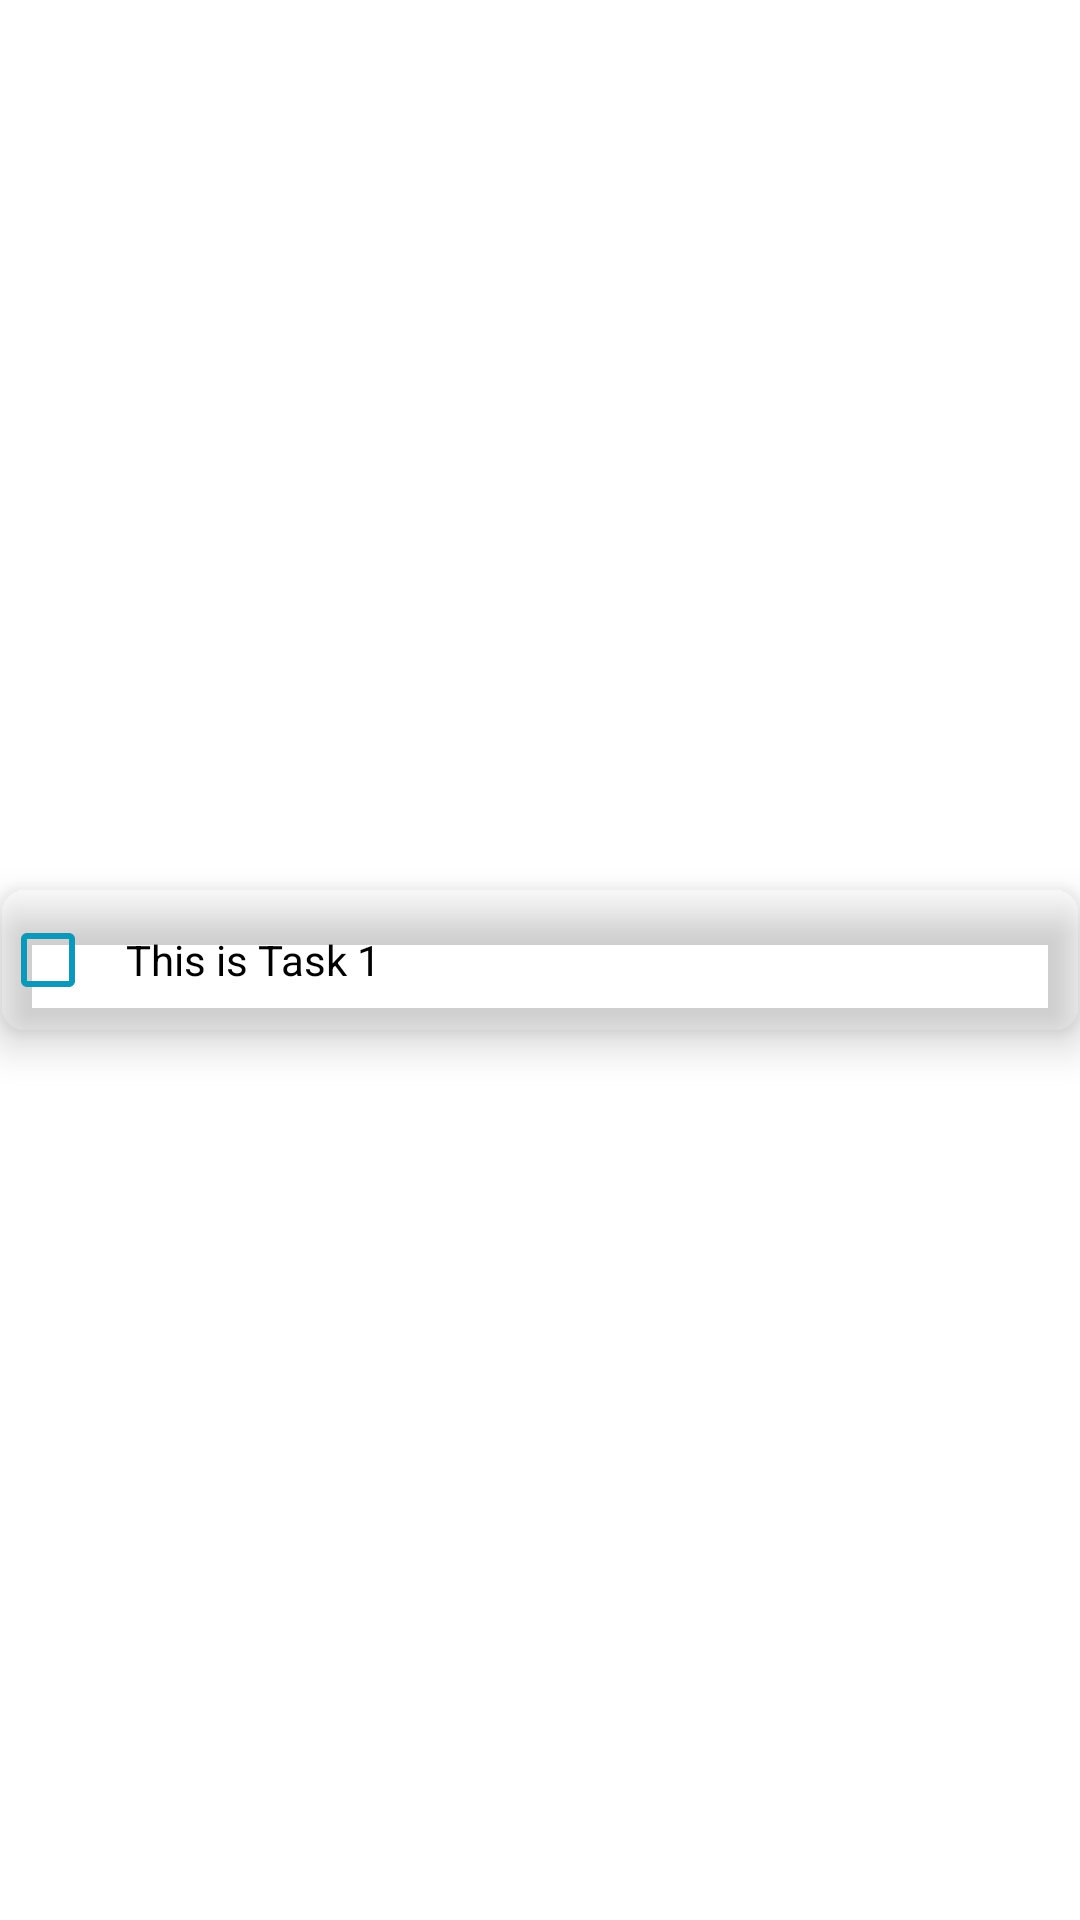

Here is an Android app screen rendered from its layout file. Give the layout XML and the strings, colors and styles it references.
<!-- AndroidManifest.xml: application theme Theme.MyToDo -->
<!-- res/layout/group_task_layout.xml -->
<?xml version="1.0" encoding="utf-8"?>
<androidx.constraintlayout.widget.ConstraintLayout xmlns:android="http://schemas.android.com/apk/res/android"
xmlns:app="http://schemas.android.com/apk/res-auto"
xmlns:tools="http://schemas.android.com/tools"
android:layout_width="match_parent"
android:layout_height="wrap_content">

<androidx.cardview.widget.CardView
    android:layout_width="match_parent"
    android:layout_height="wrap_content"
    app:cardCornerRadius="8dp"
    app:cardElevation="8dp"
    app:cardBackgroundColor="@color/mdtp_light_gray"
    app:layout_constraintBottom_toBottomOf="parent"
    app:layout_constraintEnd_toEndOf="parent"
    app:layout_constraintStart_toStartOf="parent"
    app:layout_constraintTop_toTopOf="parent">

    <androidx.constraintlayout.widget.ConstraintLayout
        android:layout_width="match_parent"
        android:layout_height="wrap_content">

        <com.google.android.material.checkbox.MaterialCheckBox
            android:id="@+id/mcheckbox"
            android:layout_width="0dp"
            android:layout_height="wrap_content"
            android:buttonTint="@color/green_blue"
            android:paddingStart="10dp"
            android:text="This is Task 1"
            app:layout_constraintEnd_toStartOf="@+id/star_icon"
            app:layout_constraintStart_toStartOf="parent"
            app:layout_constraintTop_toTopOf="parent"
            app:layout_constraintVertical_bias="0.5" />



        <ImageView
            android:id="@+id/star_icon"
            android:layout_width="wrap_content"
            android:layout_height="wrap_content"
            android:paddingEnd="8dp"
            android:src="@drawable/ic_star"
            app:layout_constraintEnd_toEndOf="parent"
            app:layout_constraintTop_toTopOf="parent"
            app:layout_constraintVertical_bias="0.5" />

    </androidx.constraintlayout.widget.ConstraintLayout>
</androidx.cardview.widget.CardView>
</androidx.constraintlayout.widget.ConstraintLayout>
<!-- resources referenced by this layout -->
<resources>
  <color name="green_blue">#0D98BA</color>
  <style name="Theme.MyToDo" parent="Theme.MaterialComponents.DayNight.DarkActionBar">
          
          <item name="colorPrimary">@color/green_blue</item>
          <item name="colorPrimaryVariant">@color/dark_blue</item>
          <item name="colorOnPrimary">@color/white</item>
          
          <item name="colorSecondary">@color/teal_200</item>
          <item name="colorSecondaryVariant">@color/teal_700</item>
          <item name="colorOnSecondary">@color/dark_blue</item>
          
          <item name="android:statusBarColor" tools:targetApi="l">?attr/colorPrimaryVariant</item>
          
      </style>
  <color name="dark_blue">#192A56</color>
  <color name="white">#FFFFFFFF</color>
  <color name="teal_200">#FF03DAC5</color>
  <color name="teal_700">#FF018786</color>
</resources>
